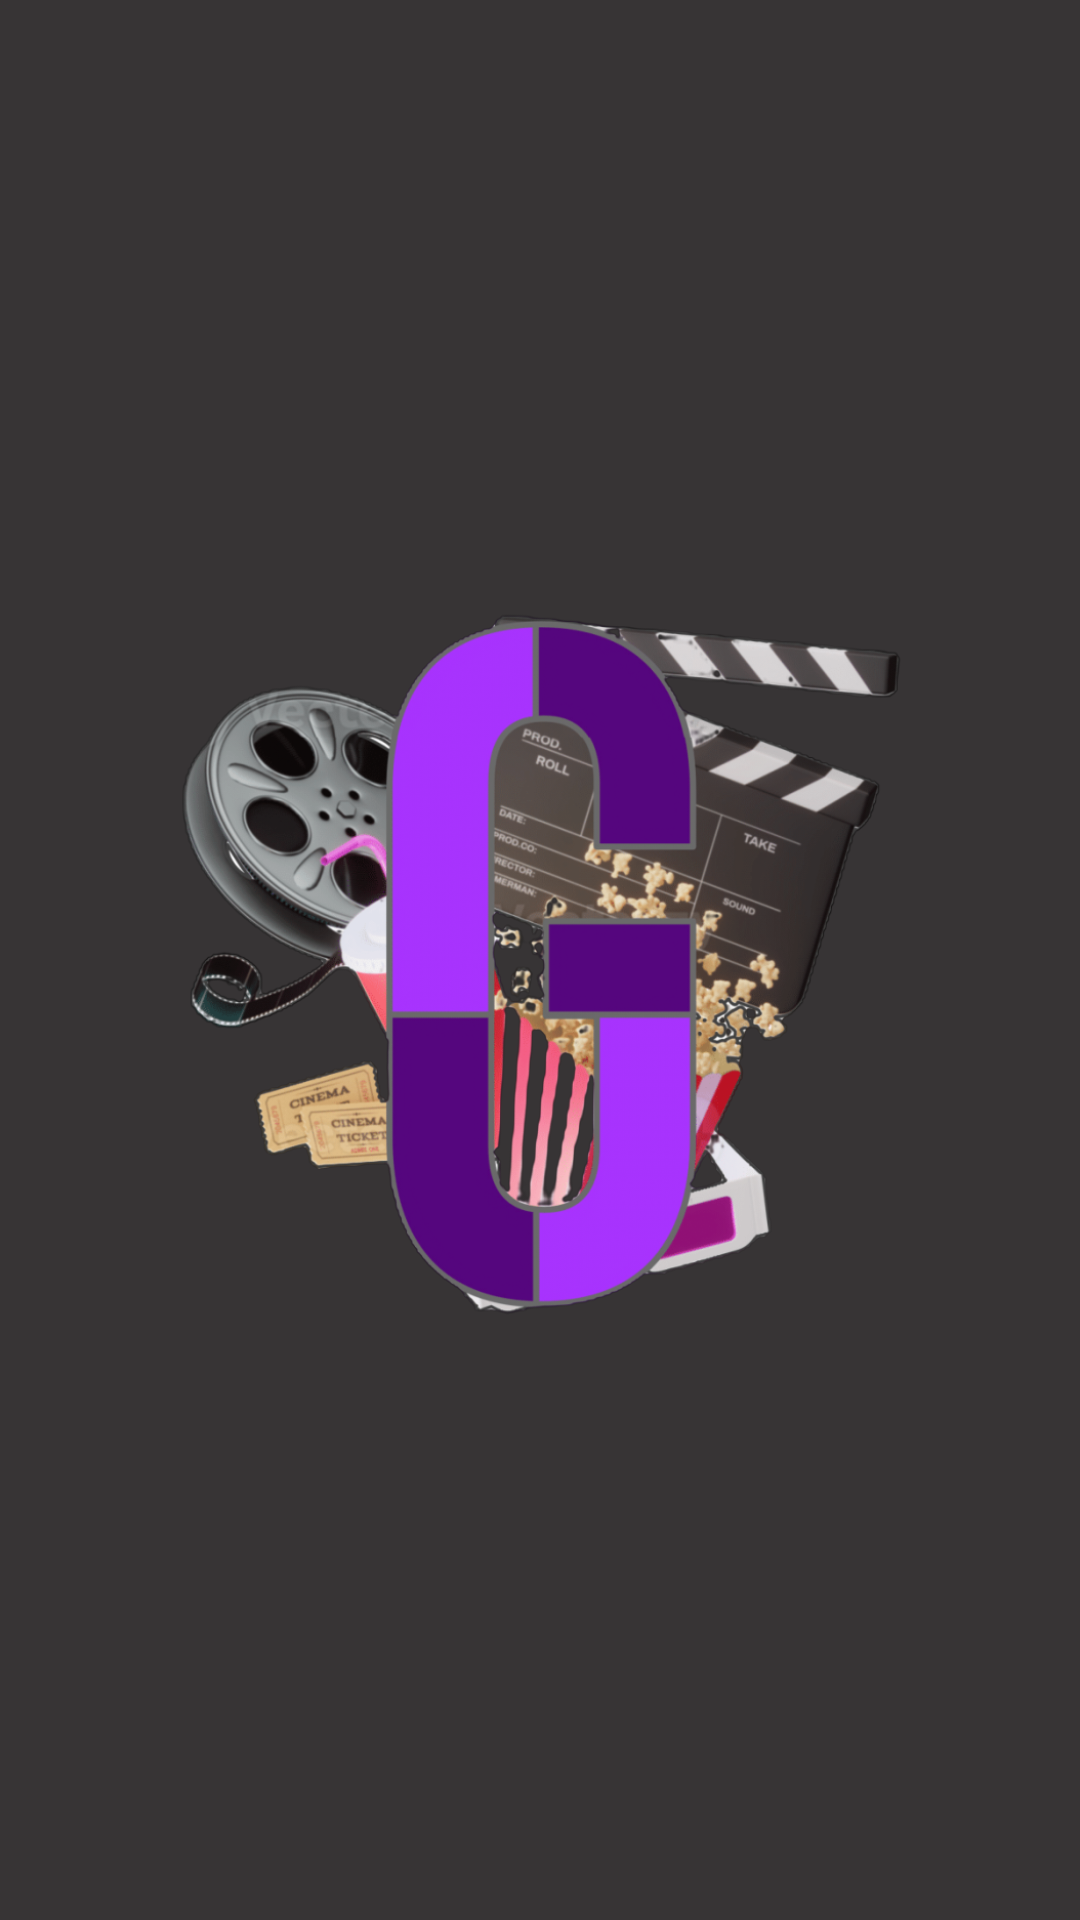

Android layout source for this screen:
<!-- AndroidManifest.xml: application theme Theme.GuideFlixProjeto -->
<!-- res/layout/fragment_splash.xml -->
<?xml version="1.0" encoding="utf-8"?>
<FrameLayout xmlns:android="http://schemas.android.com/apk/res/android"
    xmlns:tools="http://schemas.android.com/tools"
    android:layout_width="match_parent"
    android:layout_height="match_parent"
    android:background="@color/gray"
    tools:context=".ui.fragmentos.autenticacao.SplashFragment">

<ImageView
    android:layout_width="250dp"
    android:layout_height="250dp"
    android:src="@drawable/app_image"
    android:layout_gravity="center"/>

</FrameLayout>
<!-- resources referenced by this layout -->
<resources>
  <color name="gray">#373435</color>
  <!-- drawable app_image: png bitmap (drawable, 467732 bytes) -->
  <style name="Theme.GuideFlixProjeto" parent="Base.Theme.GuideFlixProjeto" />
  <style name="Base.Theme.GuideFlixProjeto" parent="Theme.Material3.DayNight.NoActionBar">
          
          
      </style>
</resources>
